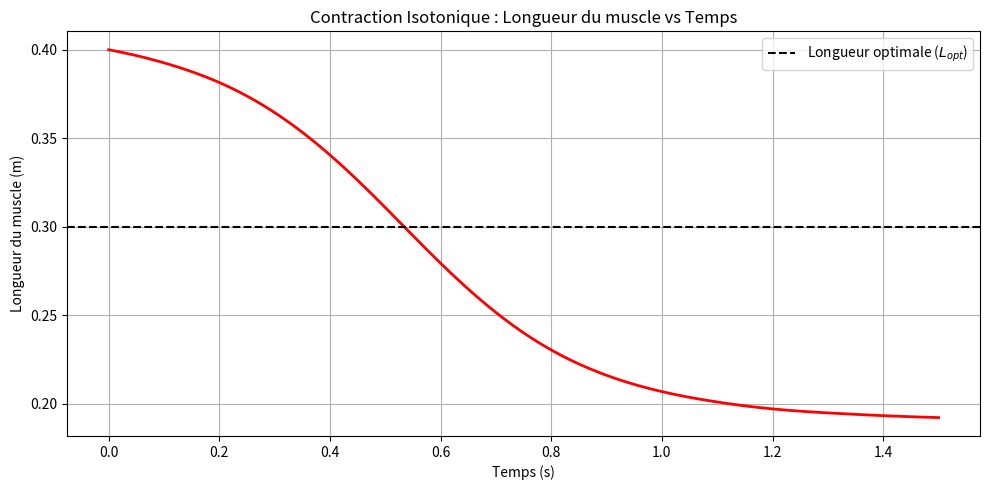

This figure's Python source:
import numpy as np
from scipy.integrate import solve_ivp
import matplotlib.pyplot as plt

# --- 1. Paramètres Biomécaniques ---
F0 = 1000.0      # Force isométrique max (N)
a = 250.0        # Constante a (N)
b = 0.25         # Constante b (m/s)
L_opt = 0.3      # Longueur optimale (m)
W = 0.1          # Largeur de la cloche force-longueur
k_passif = 2000.0 # Raideur passive

# Variables de la simulation
Charge = 300.0   # Charge à soulever (N)
Activation = 1.0 # Activation maximale
L_initial = 0.4  # Le muscle est initialement étiré à 40 cm

# --- 2. Fonctions Physiologiques ---

def force_longueur_active(L):
    """ Courbe en cloche de la force active """
    return np.exp(-((L - L_opt) / W)**2)

def force_passive(L):
    """ Résistance exponentielle à l'étirement """
    if L <= L_opt:
        return 0.0
    else:
        return k_passif * (L - L_opt)**2

def dynamique_muscle(t, L):
    """ 
    Équation différentielle dL/dt = -V
    (Le signe moins car V>0 signifie un raccourcissement) 
    """
    # 1. Calcul de la force que l'élément contractile DOIT fournir
    F_ce = Charge - force_passive(L)
    
    # 2. Force isométrique maximale à cette longueur précise
    F_iso_actuelle = F0 * Activation * force_longueur_active(L)
    
    # Si la charge est supérieure à ce que le muscle peut faire (en concentrique)
    if F_ce >= F_iso_actuelle:
        return 0.0 # Simplification : on bloque le mouvement (isométrique)

    # 3. Équation de Hill inversée pour trouver la vitesse (V)
    # V = b * (F0_actuelle - F_ce) / (F_ce + a * Activation * f_L)
    numerateur = F_iso_actuelle - F_ce
    denominateur = F_ce + (a * Activation * force_longueur_active(L))
    
    V = b * (numerateur / denominateur)
    
    return -V # dL/dt est négatif si le muscle se raccourcit

# --- 3. Simulation (Résolution de l'EDO) ---

# Intervalle de temps : de 0 à 1.5 secondes
t_span = (0, 1.5)

# solve_ivp résout le système. 
# y0=[L_initial] est la condition initiale.
resultat = solve_ivp(dynamique_muscle, t_span, y0=[L_initial], 
                     t_eval=np.linspace(0, 1.5, 200), method='RK45')

temps = resultat.t
longueurs = resultat.y[0]

# --- 4. Affichage des résultats ---

plt.figure(figsize=(10, 5))

# Graphique de la cinématique
plt.plot(temps, longueurs, 'r-', linewidth=2)
plt.axhline(y=L_opt, color='k', linestyle='--', label='Longueur optimale ($L_{opt}$)')

plt.title('Contraction Isotonique : Longueur du muscle vs Temps')
plt.xlabel('Temps (s)')
plt.ylabel('Longueur du muscle (m)')
plt.grid(True)
plt.legend()
plt.tight_layout()

plt.show()
